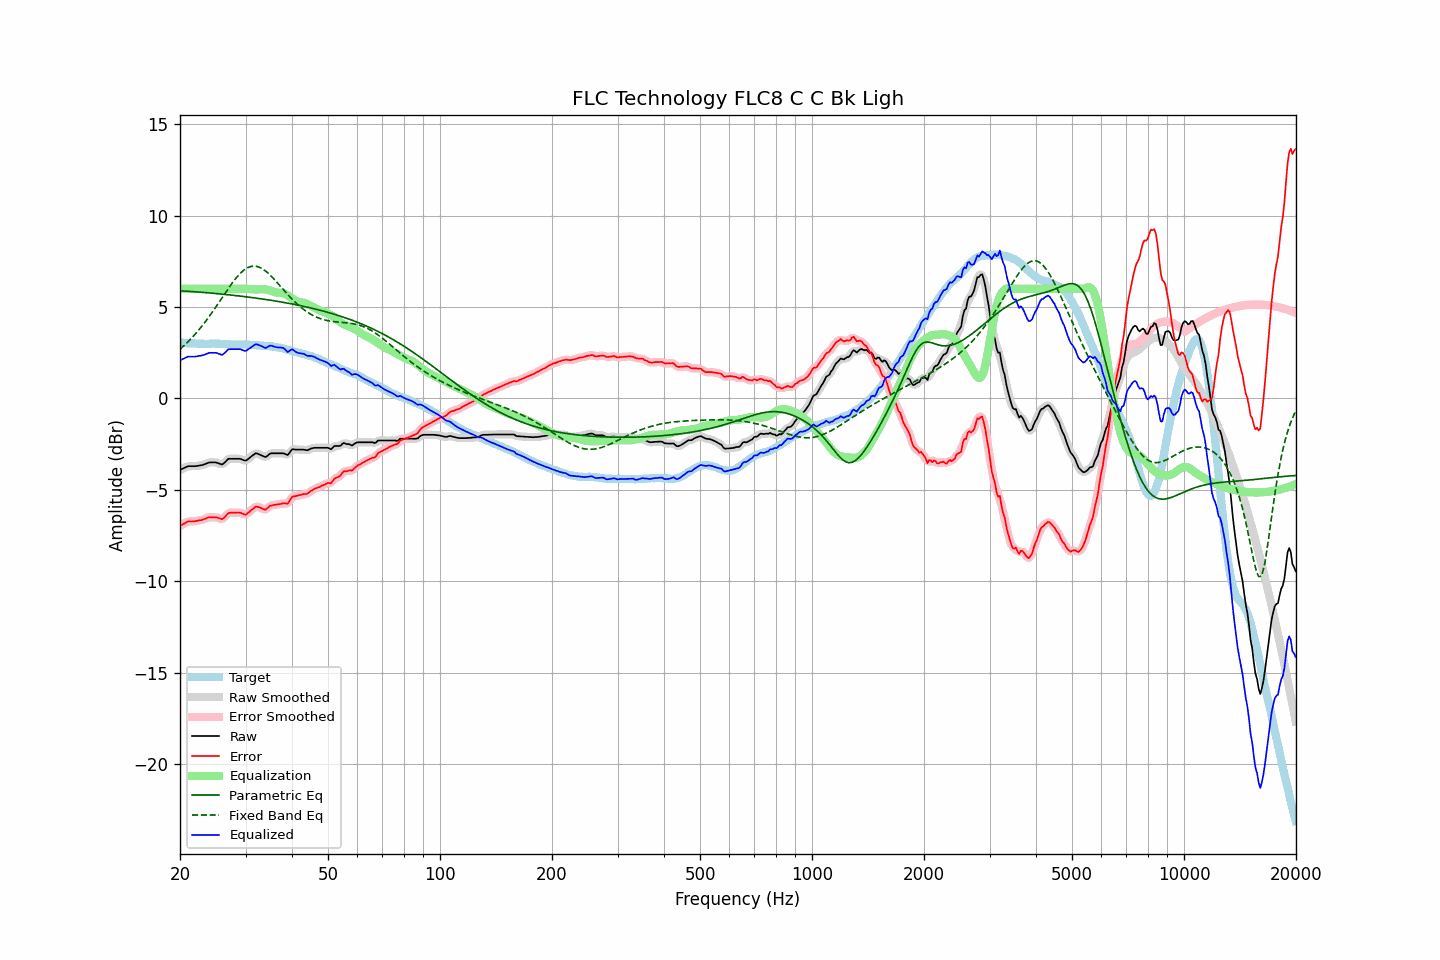

Values plotted in this chart, from the file beside it:
frequency, raw, error, smoothed, error_smoothed, equalization, parametric_eq, fixed_band_eq, equalized_raw, equalized_smoothed, target
20.00, -3.91, -6.97, -3.91, -6.97, 6.00, 5.90, 2.70, 2.09, 2.09, 3.06
20.20, -3.87, -6.92, -3.87, -6.92, 6.00, 5.89, 2.78, 2.13, 2.13, 3.05
20.40, -3.83, -6.88, -3.82, -6.87, 6.00, 5.89, 2.85, 2.17, 2.18, 3.05
20.61, -3.79, -6.83, -3.78, -6.82, 6.00, 5.88, 2.94, 2.21, 2.22, 3.04
20.81, -3.75, -6.78, -3.75, -6.78, 6.00, 5.88, 3.02, 2.25, 2.25, 3.03
21.02, -3.71, -6.73, -3.72, -6.74, 6.00, 5.87, 3.11, 2.29, 2.28, 3.02
21.23, -3.71, -6.73, -3.71, -6.73, 6.00, 5.86, 3.20, 2.29, 2.29, 3.02
21.44, -3.71, -6.74, -3.71, -6.73, 6.00, 5.86, 3.29, 2.29, 2.29, 3.03
21.66, -3.71, -6.73, -3.71, -6.73, 6.00, 5.85, 3.38, 2.29, 2.29, 3.02
21.87, -3.71, -6.72, -3.71, -6.72, 6.00, 5.84, 3.48, 2.29, 2.29, 3.02
22.09, -3.70, -6.70, -3.70, -6.70, 6.00, 5.84, 3.58, 2.30, 2.30, 3.01
22.31, -3.69, -6.69, -3.69, -6.69, 6.00, 5.83, 3.68, 2.31, 2.31, 3.01
22.54, -3.67, -6.66, -3.67, -6.67, 6.00, 5.82, 3.78, 2.33, 2.33, 3.00
22.76, -3.66, -6.66, -3.66, -6.66, 6.00, 5.82, 3.89, 2.34, 2.34, 3.00
22.99, -3.64, -6.64, -3.64, -6.63, 6.00, 5.81, 4.00, 2.36, 2.36, 3.00
23.22, -3.61, -6.60, -3.61, -6.61, 6.00, 5.80, 4.12, 2.39, 2.39, 2.99
23.45, -3.58, -6.57, -3.57, -6.57, 6.00, 5.79, 4.23, 2.42, 2.43, 2.99
23.69, -3.54, -6.53, -3.54, -6.53, 6.00, 5.79, 4.35, 2.46, 2.46, 2.99
23.92, -3.51, -6.50, -3.51, -6.51, 6.00, 5.78, 4.47, 2.49, 2.49, 2.99
24.16, -3.50, -6.50, -3.50, -6.50, 6.00, 5.77, 4.59, 2.50, 2.50, 3.00
24.40, -3.50, -6.51, -3.49, -6.50, 6.00, 5.76, 4.71, 2.50, 2.51, 3.01
24.65, -3.50, -6.51, -3.50, -6.50, 6.00, 5.76, 4.84, 2.50, 2.50, 3.01
24.89, -3.50, -6.51, -3.50, -6.51, 6.00, 5.75, 4.97, 2.50, 2.50, 3.01
25.14, -3.52, -6.51, -3.52, -6.52, 6.00, 5.74, 5.10, 2.48, 2.48, 3.00
25.39, -3.55, -6.54, -3.55, -6.55, 6.00, 5.73, 5.23, 2.45, 2.45, 3.00
25.65, -3.58, -6.57, -3.59, -6.58, 6.00, 5.72, 5.36, 2.42, 2.41, 2.99
25.91, -3.62, -6.61, -3.59, -6.59, 6.00, 5.71, 5.49, 2.38, 2.41, 2.99
26.16, -3.57, -6.56, -3.56, -6.55, 6.00, 5.71, 5.62, 2.43, 2.44, 2.99
26.43, -3.49, -6.47, -3.49, -6.47, 6.00, 5.70, 5.76, 2.51, 2.51, 2.98
26.69, -3.40, -6.38, -3.40, -6.37, 6.00, 5.69, 5.89, 2.60, 2.60, 2.98
26.96, -3.31, -6.28, -3.33, -6.30, 6.00, 5.68, 6.01, 2.69, 2.67, 2.97
27.23, -3.30, -6.26, -3.30, -6.26, 6.00, 5.67, 6.14, 2.70, 2.70, 2.96
27.50, -3.30, -6.25, -3.29, -6.25, 6.00, 5.66, 6.26, 2.70, 2.71, 2.96
27.77, -3.30, -6.25, -3.30, -6.25, 6.00, 5.65, 6.38, 2.70, 2.70, 2.95
28.05, -3.30, -6.25, -3.30, -6.25, 6.00, 5.64, 6.50, 2.70, 2.70, 2.95
28.33, -3.30, -6.25, -3.30, -6.24, 6.00, 5.63, 6.60, 2.70, 2.70, 2.95
28.62, -3.30, -6.24, -3.30, -6.24, 6.00, 5.62, 6.71, 2.70, 2.70, 2.94
28.90, -3.30, -6.25, -3.30, -6.25, 6.00, 5.61, 6.80, 2.70, 2.70, 2.95
29.19, -3.32, -6.26, -3.33, -6.27, 6.00, 5.60, 6.89, 2.68, 2.67, 2.95
29.48, -3.36, -6.31, -3.36, -6.31, 6.00, 5.59, 6.97, 2.64, 2.64, 2.95
29.78, -3.39, -6.34, -3.39, -6.34, 6.00, 5.58, 7.05, 2.62, 2.62, 2.95
30.08, -3.40, -6.36, -3.38, -6.34, 6.01, 5.57, 7.10, 2.61, 2.63, 2.96
30.38, -3.34, -6.29, -3.34, -6.29, 6.00, 5.56, 7.16, 2.66, 2.66, 2.95
30.68, -3.27, -6.22, -3.27, -6.22, 5.99, 5.55, 7.19, 2.73, 2.72, 2.95
30.99, -3.20, -6.13, -3.20, -6.14, 5.98, 5.53, 7.22, 2.79, 2.78, 2.94
31.30, -3.13, -6.06, -3.12, -6.06, 5.98, 5.52, 7.24, 2.85, 2.85, 2.93
31.61, -3.07, -6.00, -3.06, -5.99, 5.97, 5.51, 7.25, 2.90, 2.91, 2.93
31.93, -3.00, -5.92, -3.02, -5.94, 5.97, 5.50, 7.24, 2.97, 2.95, 2.92
32.24, -3.01, -5.92, -3.01, -5.93, 5.97, 5.49, 7.22, 2.96, 2.96, 2.92
32.57, -3.05, -5.95, -3.04, -5.94, 5.98, 5.47, 7.19, 2.93, 2.94, 2.90
32.89, -3.09, -5.98, -3.09, -5.98, 5.98, 5.46, 7.16, 2.89, 2.90, 2.89
33.22, -3.13, -6.02, -3.14, -6.02, 5.98, 5.45, 7.11, 2.85, 2.85, 2.89
33.55, -3.17, -6.05, -3.18, -6.06, 5.98, 5.44, 7.06, 2.81, 2.80, 2.89
33.89, -3.21, -6.09, -3.19, -6.07, 5.97, 5.42, 6.99, 2.77, 2.79, 2.88
34.23, -3.17, -6.04, -3.16, -6.03, 5.96, 5.41, 6.92, 2.79, 2.81, 2.87
34.57, -3.09, -5.95, -3.10, -5.96, 5.94, 5.40, 6.84, 2.85, 2.85, 2.87
34.92, -3.02, -5.87, -3.03, -5.89, 5.92, 5.38, 6.76, 2.90, 2.88, 2.85
35.27, -3.00, -5.86, -3.00, -5.85, 5.88, 5.37, 6.67, 2.89, 2.88, 2.86
35.62, -3.00, -5.83, -2.99, -5.83, 5.85, 5.36, 6.58, 2.86, 2.86, 2.84
35.97, -3.00, -5.82, -3.00, -5.82, 5.82, 5.34, 6.49, 2.83, 2.83, 2.82
... 635 more rows
